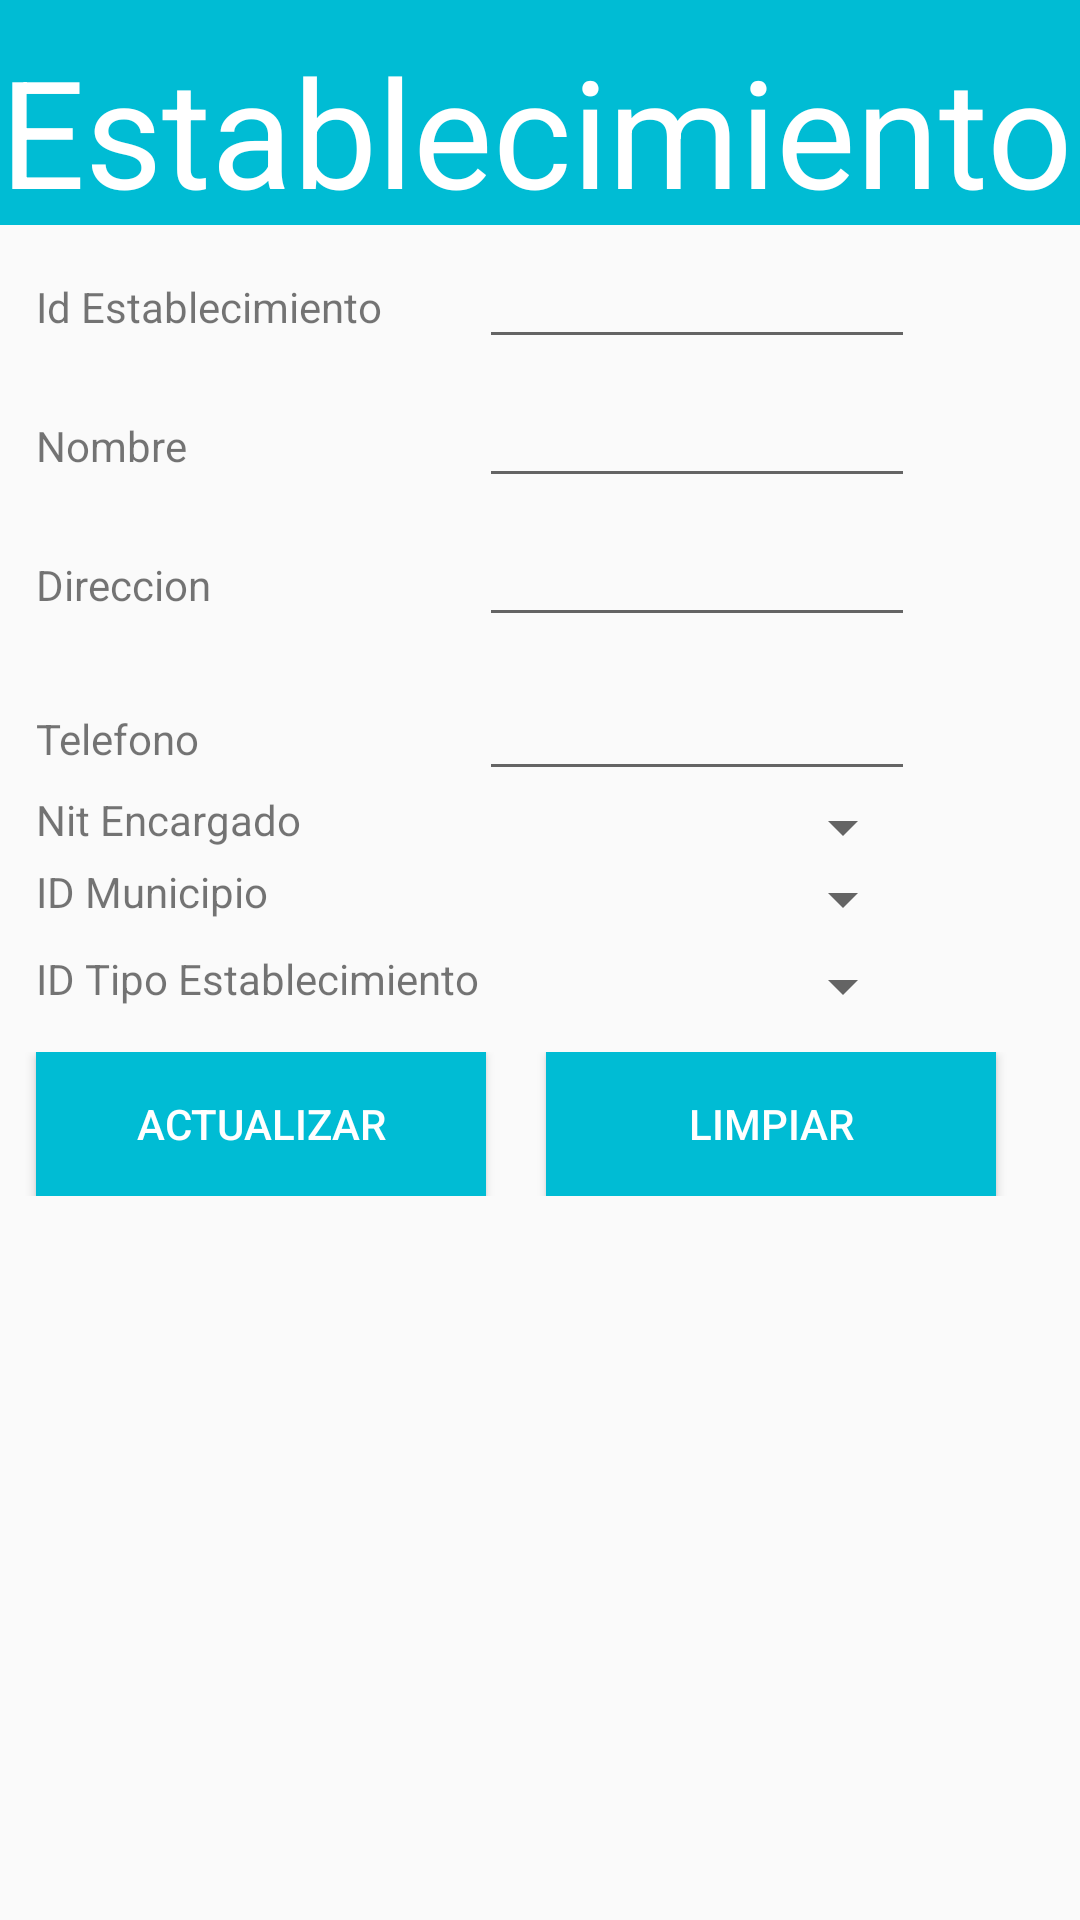

Android layout source for this screen:
<!-- AndroidManifest.xml: application theme AppTheme -->
<!-- res/layout/activity_establec_actualizar.xml -->
<?xml version="1.0" encoding="utf-8"?>
<TableLayout xmlns:android="http://schemas.android.com/apk/res/android"
    android:layout_width="fill_parent"
    android:layout_height="wrap_content"
    android:stretchColumns="1"
    android:orientation="vertical">

    <LinearLayout
        android:layout_width="fill_parent"
        android:layout_height="75sp"
        android:background="#00BCD4">

        <TextView
            android:layout_width="wrap_content"
            android:layout_height="wrap_content"
            android:text="@string/establecimiento"
            android:textColor="#ffffff"
            android:textSize="50sp"
            android:paddingTop="10sp" />
    </LinearLayout>

    <TableRow>

        <TextView
            android:text="@string/identificador"
            android:layout_marginTop="10px"
            android:layout_marginStart="12dp" />

        <EditText
            android:id="@+id/editId"
            android:inputType="text"
            android:maxLength="6"
            android:layout_marginTop="10px"
            android:layout_marginEnd="55dp" />
    </TableRow>


    <TableRow>

        <TextView
            android:text="@string/nombreEstablec"
            android:layout_marginTop="5dp"
            android:layout_marginStart="12dp" />

        <EditText
            android:id="@+id/editNombreEstablec"
            android:inputType="text"
            android:maxLength="20"
            android:layout_marginTop="5dp"
            android:nextFocusDown="@+id/editDireccion"
            android:layout_marginEnd="55dp" />
    </TableRow>

    <TableRow>

        <TextView
            android:text="@string/direccionEstablec"
            android:layout_marginTop="5dp"
            android:layout_marginStart="12dp" />

        <EditText
            android:id="@+id/editDireccion"
            android:inputType="text"
            android:maxLength="100"
            android:layout_marginTop="5dp"
            android:layout_marginEnd="55dp" />
    </TableRow>

    <TableRow>

        <TextView
            android:text="@string/telefono"
            android:layout_marginTop="10dp"
            android:layout_marginStart="12dp" />

        <EditText
            android:id="@+id/editTelefono"
            android:inputType="number"
            android:maxLength="8"
            android:layout_marginTop="10dp"
            android:layout_marginEnd="55dp" />
    </TableRow>

    <TableRow>

        <TextView
            android:text="@string/encargadoNit"
            android:layout_marginStart="12dp" />

        <Spinner
            android:id="@+id/editEncargadoNit"
            android:inputType="text"
            android:maxLength="17"
            android:layout_marginEnd="55dp" />
    </TableRow>

    <TableRow>

        <TextView
            android:text="@string/idMun"
            android:layout_marginStart="12dp" />

        <Spinner
            android:id="@+id/editIdMunicipioE"
            android:inputType="number"
            android:layout_marginEnd="55dp" />
    </TableRow>

    <TableRow>

        <TextView
            android:text="@string/idtipoEstablec"
            android:layout_marginTop="5dp"
            android:layout_marginStart="12dp"
            />

        <Spinner
            android:id="@+id/editIdTipoEstablecl"
            android:inputType="text"
            android:maxLength="6"
            android:layout_marginTop="5dp"
            android:layout_marginEnd="55dp"
            android:height="0dp"/>
    </TableRow>


    <TableLayout>

        <TableRow android:layout_marginTop="10dp">

            <Button
                android:onClick="actualizar"
                android:text="@string/actualizar"
                android:layout_width="150dp"
                android:layout_marginEnd="20dp"
                android:layout_marginStart="12dp"
                style="@style/btStyle"/>

            <Button
                android:onClick="limpiarTexto"
                android:text="@string/limpiar"
                android:layout_width="150dp"
                style="@style/btStyle"/>
        </TableRow>
    </TableLayout>
</TableLayout>
<!-- resources referenced by this layout -->
<resources>
  <string name="actualizar">Actualizar</string>
  <string name="direccionEstablec">Direccion</string>
  <string name="encargadoNit">Nit Encargado</string>
  <string name="establecimiento">Establecimiento</string>
  <string name="idMun">ID Municipio</string>
  <string name="identificador">Id Establecimiento</string>
  <string name="idtipoEstablec">ID Tipo Establecimiento</string>
  <string name="limpiar">Limpiar</string>
  <string name="nombreEstablec">Nombre</string>
  <string name="telefono">Telefono</string>
  <style name="btStyle">
  
          <item name="android:layout_width">wrap_content</item>
          <item name="android:layout_height">wrap_content</item>
          <item name="android:textColor">#FFFFFF</item>
          <item name="android:paddingLeft">30sp</item>
          <item name="android:paddingRight">30sp</item>
          <item name="android:background">#00BCD4</item>
      </style>
  <style name="AppTheme" parent="Theme.AppCompat.Light.DarkActionBar">
          
          <item name="colorPrimary">@color/colorPrimary</item>
          <item name="colorPrimaryDark">@color/colorPrimaryDark</item>
          <item name="colorAccent">@color/colorAccent</item>
      </style>
  <!-- not gathered from this repository: default colours our renderer supplied (Android Studio template values) -->
  <color name="colorPrimary">#FF6200EE</color>
  <color name="colorPrimaryDark">#FF3700B3</color>
  <color name="colorAccent">#FF03DAC5</color>
</resources>
